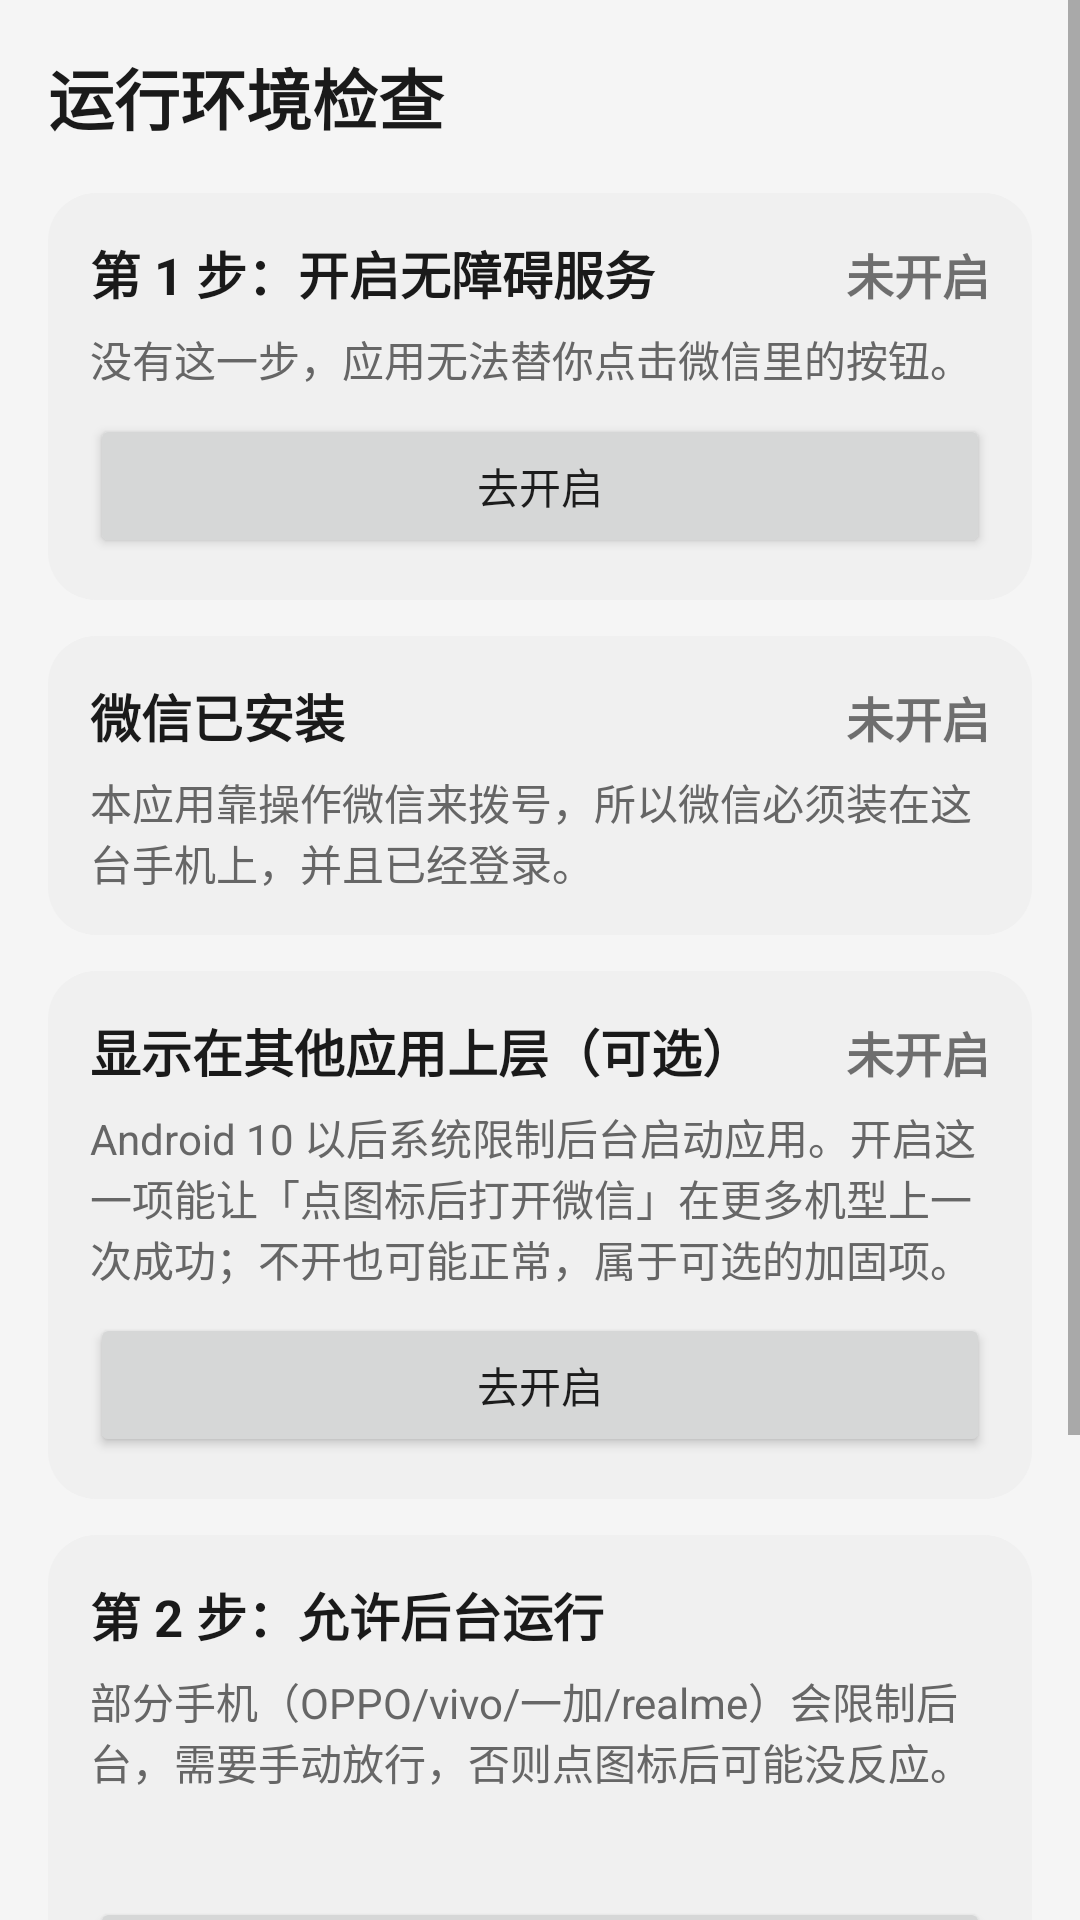

Produce the Android XML layout that renders to this screen, including the resource entries it uses.
<!-- AndroidManifest.xml: application theme Theme.WxAutoVideoCall -->
<!-- res/layout/activity_permission_guide.xml -->
<?xml version="1.0" encoding="utf-8"?>
<ScrollView xmlns:android="http://schemas.android.com/apk/res/android"
    android:layout_width="match_parent"
    android:layout_height="match_parent"
    android:background="@color/background"
    android:fillViewport="true">

    <LinearLayout
        android:layout_width="match_parent"
        android:layout_height="wrap_content"
        android:orientation="vertical"
        android:padding="16dp">

        <TextView
            android:layout_width="match_parent"
            android:layout_height="wrap_content"
            android:text="@string/title_permission_guide"
            android:textColor="@color/text_primary"
            android:textSize="22sp"
            android:textStyle="bold" />

        
        <LinearLayout
            android:layout_width="match_parent"
            android:layout_height="wrap_content"
            android:layout_marginTop="16dp"
            android:background="@drawable/bg_contact_row"
            android:orientation="vertical"
            android:padding="14dp">

            <LinearLayout
                android:layout_width="match_parent"
                android:layout_height="wrap_content"
                android:orientation="horizontal">

                <TextView
                    android:layout_width="0dp"
                    android:layout_height="wrap_content"
                    android:layout_weight="1"
                    android:text="@string/guide_accessibility_title"
                    android:textColor="@color/text_primary"
                    android:textSize="17sp"
                    android:textStyle="bold" />

                <TextView
                    android:id="@+id/text_guide_accessibility_status"
                    android:layout_width="wrap_content"
                    android:layout_height="wrap_content"
                    android:text="@string/guide_status_missing"
                    android:textSize="16sp"
                    android:textStyle="bold" />
            </LinearLayout>

            <TextView
                android:layout_width="match_parent"
                android:layout_height="wrap_content"
                android:layout_marginTop="6dp"
                android:text="@string/guide_accessibility_desc"
                android:textColor="@color/text_secondary"
                android:textSize="14sp" />

            <Button
                android:id="@+id/button_guide_accessibility"
                android:layout_width="match_parent"
                android:layout_height="wrap_content"
                android:layout_marginTop="8dp"
                android:text="@string/guide_action_open" />
        </LinearLayout>

        
        <LinearLayout
            android:layout_width="match_parent"
            android:layout_height="wrap_content"
            android:layout_marginTop="12dp"
            android:background="@drawable/bg_contact_row"
            android:orientation="vertical"
            android:padding="14dp">

            <LinearLayout
                android:layout_width="match_parent"
                android:layout_height="wrap_content"
                android:orientation="horizontal">

                <TextView
                    android:layout_width="0dp"
                    android:layout_height="wrap_content"
                    android:layout_weight="1"
                    android:text="微信已安装"
                    android:textColor="@color/text_primary"
                    android:textSize="17sp"
                    android:textStyle="bold" />

                <TextView
                    android:id="@+id/text_guide_wechat_status"
                    android:layout_width="wrap_content"
                    android:layout_height="wrap_content"
                    android:text="@string/guide_status_missing"
                    android:textSize="16sp"
                    android:textStyle="bold" />
            </LinearLayout>

            <TextView
                android:layout_width="match_parent"
                android:layout_height="wrap_content"
                android:layout_marginTop="6dp"
                android:text="本应用靠操作微信来拨号，所以微信必须装在这台手机上，并且已经登录。"
                android:textColor="@color/text_secondary"
                android:textSize="14sp" />
        </LinearLayout>

        
        <LinearLayout
            android:layout_width="match_parent"
            android:layout_height="wrap_content"
            android:layout_marginTop="12dp"
            android:background="@drawable/bg_contact_row"
            android:orientation="vertical"
            android:padding="14dp">

            <LinearLayout
                android:layout_width="match_parent"
                android:layout_height="wrap_content"
                android:orientation="horizontal">

                <TextView
                    android:layout_width="0dp"
                    android:layout_height="wrap_content"
                    android:layout_weight="1"
                    android:text="显示在其他应用上层（可选）"
                    android:textColor="@color/text_primary"
                    android:textSize="17sp"
                    android:textStyle="bold" />

                <TextView
                    android:id="@+id/text_guide_overlay_status"
                    android:layout_width="wrap_content"
                    android:layout_height="wrap_content"
                    android:text="@string/guide_status_missing"
                    android:textSize="16sp"
                    android:textStyle="bold" />
            </LinearLayout>

            <TextView
                android:layout_width="match_parent"
                android:layout_height="wrap_content"
                android:layout_marginTop="6dp"
                android:text="Android 10 以后系统限制后台启动应用。开启这一项能让「点图标后打开微信」在更多机型上一次成功；不开也可能正常，属于可选的加固项。"
                android:textColor="@color/text_secondary"
                android:textSize="14sp" />

            <Button
                android:id="@+id/button_guide_overlay"
                android:layout_width="match_parent"
                android:layout_height="wrap_content"
                android:layout_marginTop="8dp"
                android:text="@string/guide_action_open" />
        </LinearLayout>

        
        <LinearLayout
            android:layout_width="match_parent"
            android:layout_height="wrap_content"
            android:layout_marginTop="12dp"
            android:background="@drawable/bg_contact_row"
            android:orientation="vertical"
            android:padding="14dp">

            <TextView
                android:layout_width="match_parent"
                android:layout_height="wrap_content"
                android:text="@string/guide_battery_title"
                android:textColor="@color/text_primary"
                android:textSize="17sp"
                android:textStyle="bold" />

            <TextView
                android:layout_width="match_parent"
                android:layout_height="wrap_content"
                android:layout_marginTop="6dp"
                android:text="@string/guide_battery_desc"
                android:textColor="@color/text_secondary"
                android:textSize="14sp" />

            <TextView
                android:id="@+id/text_guide_vendor_hint"
                android:layout_width="match_parent"
                android:layout_height="wrap_content"
                android:layout_marginTop="8dp"
                android:textColor="@color/text_primary"
                android:textSize="14sp" />

            <Button
                android:id="@+id/button_guide_background"
                android:layout_width="match_parent"
                android:layout_height="wrap_content"
                android:layout_marginTop="8dp"
                android:text="打开电池优化设置" />

            <Button
                android:id="@+id/button_guide_details"
                android:layout_width="match_parent"
                android:layout_height="wrap_content"
                android:layout_marginTop="6dp"
                android:text="打开本应用的应用详情" />
        </LinearLayout>

        <Button
            android:id="@+id/button_guide_done"
            android:layout_width="match_parent"
            android:layout_height="wrap_content"
            android:layout_marginTop="20dp"
            android:layout_marginBottom="24dp"
            android:text="@string/guide_action_done" />

    </LinearLayout>
</ScrollView>
<!-- resources referenced by this layout -->
<resources>
  <color name="background">#FFF5F5F5</color>
  <color name="text_primary">#FF1A1A1A</color>
  <color name="text_secondary">#FF666666</color>
  <!-- drawable bg_contact_row (drawable) -->
  <?xml version="1.0" encoding="utf-8"?>
  <shape xmlns:android="http://schemas.android.com/apk/res/android"
      android:shape="rectangle">
      <solid android:color="#FFF0F0F0" />
      <corners android:radius="16dp" />
  </shape>
  <string name="guide_accessibility_desc">没有这一步，应用无法替你点击微信里的按钮。</string>
  <string name="guide_accessibility_title">第 1 步：开启无障碍服务</string>
  <string name="guide_action_done">已完成</string>
  <string name="guide_action_open">去开启</string>
  <string name="guide_battery_desc">部分手机（OPPO/vivo/一加/realme）会限制后台，需要手动放行，否则点图标后可能没反应。</string>
  <string name="guide_battery_title">第 2 步：允许后台运行</string>
  <string name="guide_status_missing">未开启</string>
  <string name="title_permission_guide">运行环境检查</string>
  <style name="Theme.WxAutoVideoCall" parent="Theme.MaterialComponents.DayNight.NoActionBar">
          <item name="colorPrimary">@color/brand</item>
          <item name="colorPrimaryDark">@color/brand_dark</item>
          <item name="colorAccent">@color/brand</item>
          <item name="android:windowBackground">@color/background</item>
      </style>
  <color name="brand">#FF1AAD19</color>
  <color name="brand_dark">#FF12811A</color>
</resources>
